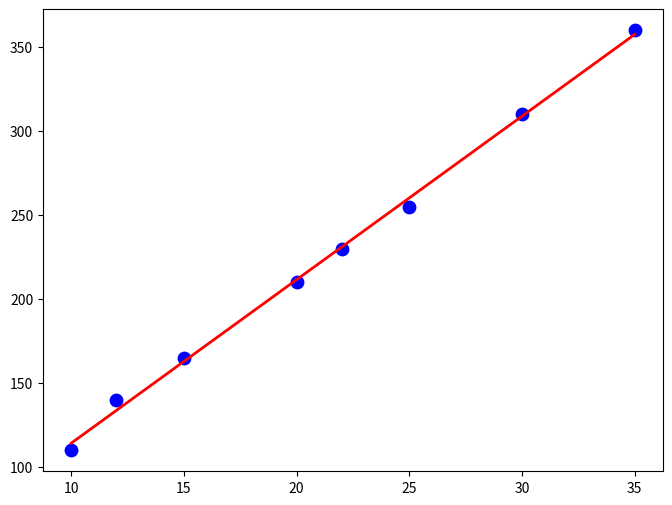

This chart was generated by the following Python code: (Note: this script raises an exception after producing the figure.)

import numpy as np
import matplotlib.pyplot as plt

# =========================
# 1. Data Jam Kerja dan Penghasilan
# =========================
x = np.array([10, 12, 15, 20, 22, 25, 30, 35])   # Jam kerja per minggu
y = np.array([110, 140, 165, 210, 230, 255, 310, 360])  # Penghasilan (ribu Rp)

# =========================
# 2. Hitung Koefisien Regresi (a dan b)
# =========================
x_mean = np.mean(x)
y_mean = np.mean(y)

b = np.sum((x - x_mean) * (y - y_mean)) / np.sum((x - x_mean)**2)
a = y_mean - b * x_mean

# =========================
# 3. Cetak Persamaan Model
# =========================
print("=== MODEL REGRESI LINEAR ===")
print(f"Persamaan: y = {a:.4f} + {b:.4f}x")

# =========================
# 4. Input nilai jam kerja (x) dari user
# =========================
try:
    x_input = float(input("\nMasukkan jumlah jam kerja per minggu: "))
    y_pred = a + b * x_input
    print(f"Perkiraan penghasilan untuk {x_input} jam kerja/minggu adalah: {y_pred:.2f} ribu rupiah")
except:
    print("Input tidak valid. Harap masukkan angka.")

# =========================
# 5. Visualisasi hasil prediksi
# =========================
plt.figure(figsize=(8,6))
plt.scatter(x, y, color='blue', s=80, label='Data Aktual')
plt.plot(x, a + b*x, color='red', linewidth=2, label='Garis Regresi')

# Titik hasil prediksi
plt.scatter(x_input, y_pred, color='green', s=120, label=f'Prediksi: ({x_input}, {y_pred:.2f})')

# Label & tampilan
plt.title("Model Regresi Linear: Jam Kerja vs Penghasilan", fontsize=14, fontweight='bold')
plt.xlabel("Jam Kerja per Minggu")
plt.ylabel("Penghasilan (ribu Rp)")
plt.legend()
plt.grid(True, linestyle='--', alpha=0.6)
plt.tight_layout()
plt.show()
